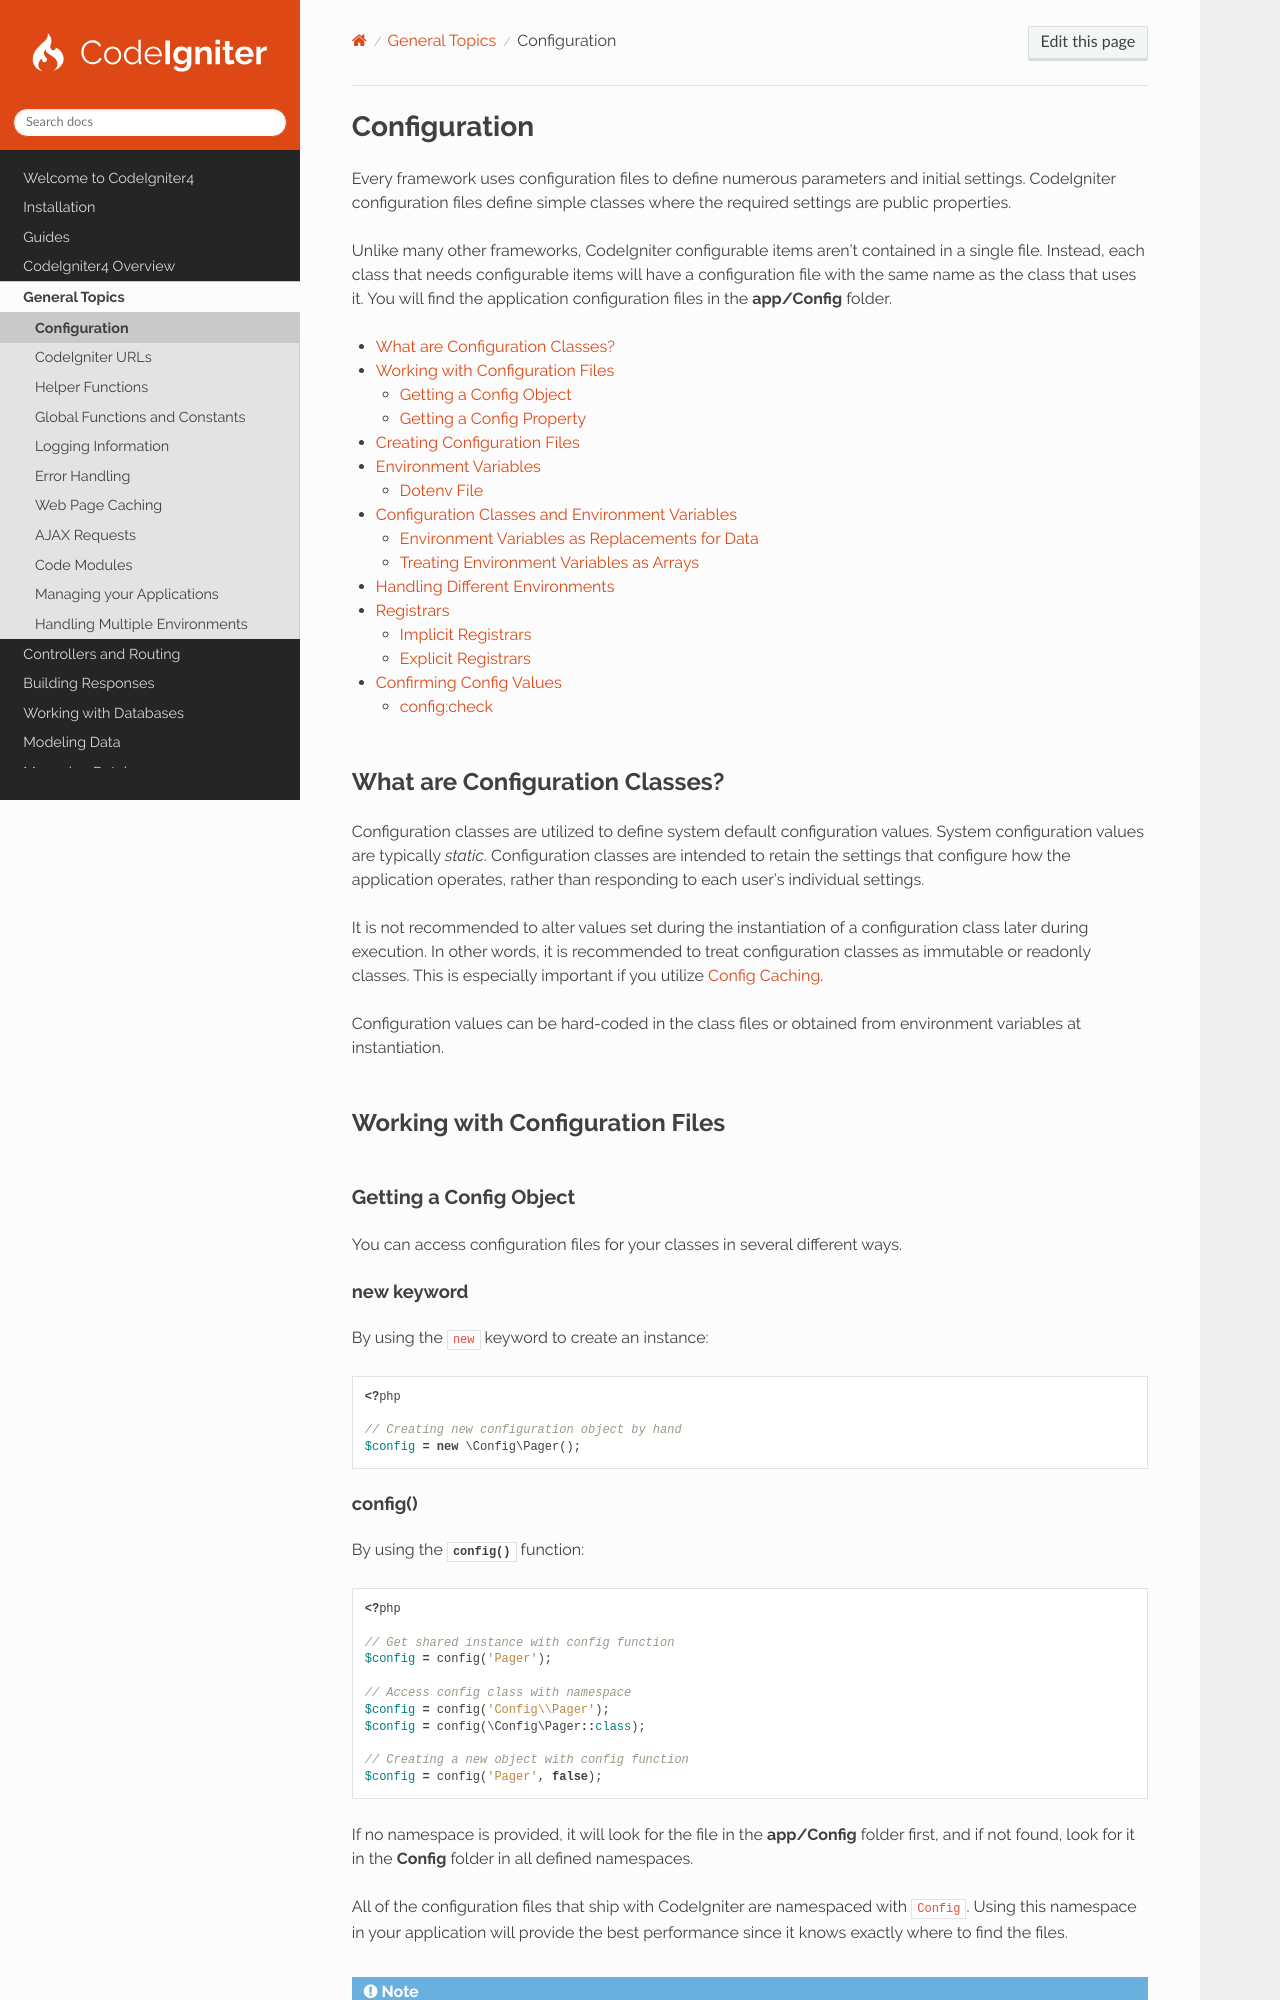

repository: codeigniter4/CodeIgniter4 · page: general/configuration.html · generator: sphinx

#############
Configuration
#############

Every framework uses configuration files to define numerous parameters and initial settings. CodeIgniter configuration
files define simple classes where the required settings are public properties.

Unlike many other frameworks, CodeIgniter configurable items aren't contained in a single file. Instead, each class that
needs configurable items will have a configuration file with the same name as the class that uses it. You will find the
application configuration files in the **app/Config** folder.

.. contents::
    :local:
    :depth: 2


What are Configuration Classes?
*******************************

Configuration classes are utilized to define system default configuration values. System configuration values are
typically *static*. Configuration classes are intended to retain the settings that configure how the application
operates, rather than responding to each user's individual settings.

It is not recommended to alter values set during the instantiation of a configuration class later during execution. In
other words, it is recommended to treat configuration classes as immutable or readonly classes. This is especially
important if you utilize :ref:`factories-config-caching`.

Configuration values can be hard-coded in the class files or obtained from environment variables at instantiation.

Working with Configuration Files
********************************

Getting a Config Object
=======================

You can access configuration files for your classes in several different ways.

new keyword
-----------

By using the ``new`` keyword to create an instance:

.. literalinclude:: configuration/001.php

.. _configuration-config:

config()
--------

By using the :php:func:`config()` function:

.. literalinclude:: configuration/002.php

If no namespace is provided, it will look for the file in the **app/Config** folder first, and if not found, look for it
in the **Config** folder in all defined namespaces.

All of the configuration files that ship with CodeIgniter are namespaced with ``Config``. Using this namespace in your
application will provide the best performance since it knows exactly where to find the files.

.. note:: Prior to v4.4.0, ``config()`` found the file in **app/Config/** when there was a class with the same
    shortname, even if you specified a fully qualified class name like ``config(\Acme\Blog\Config\Blog::class)``. This
    behavior was fixed in v4.4.0, and it now returns the specified instance.

Getting a Config Property
=========================

All configuration object properties are public, so you access the settings like any other property:

.. literalinclude:: configuration/003.php
